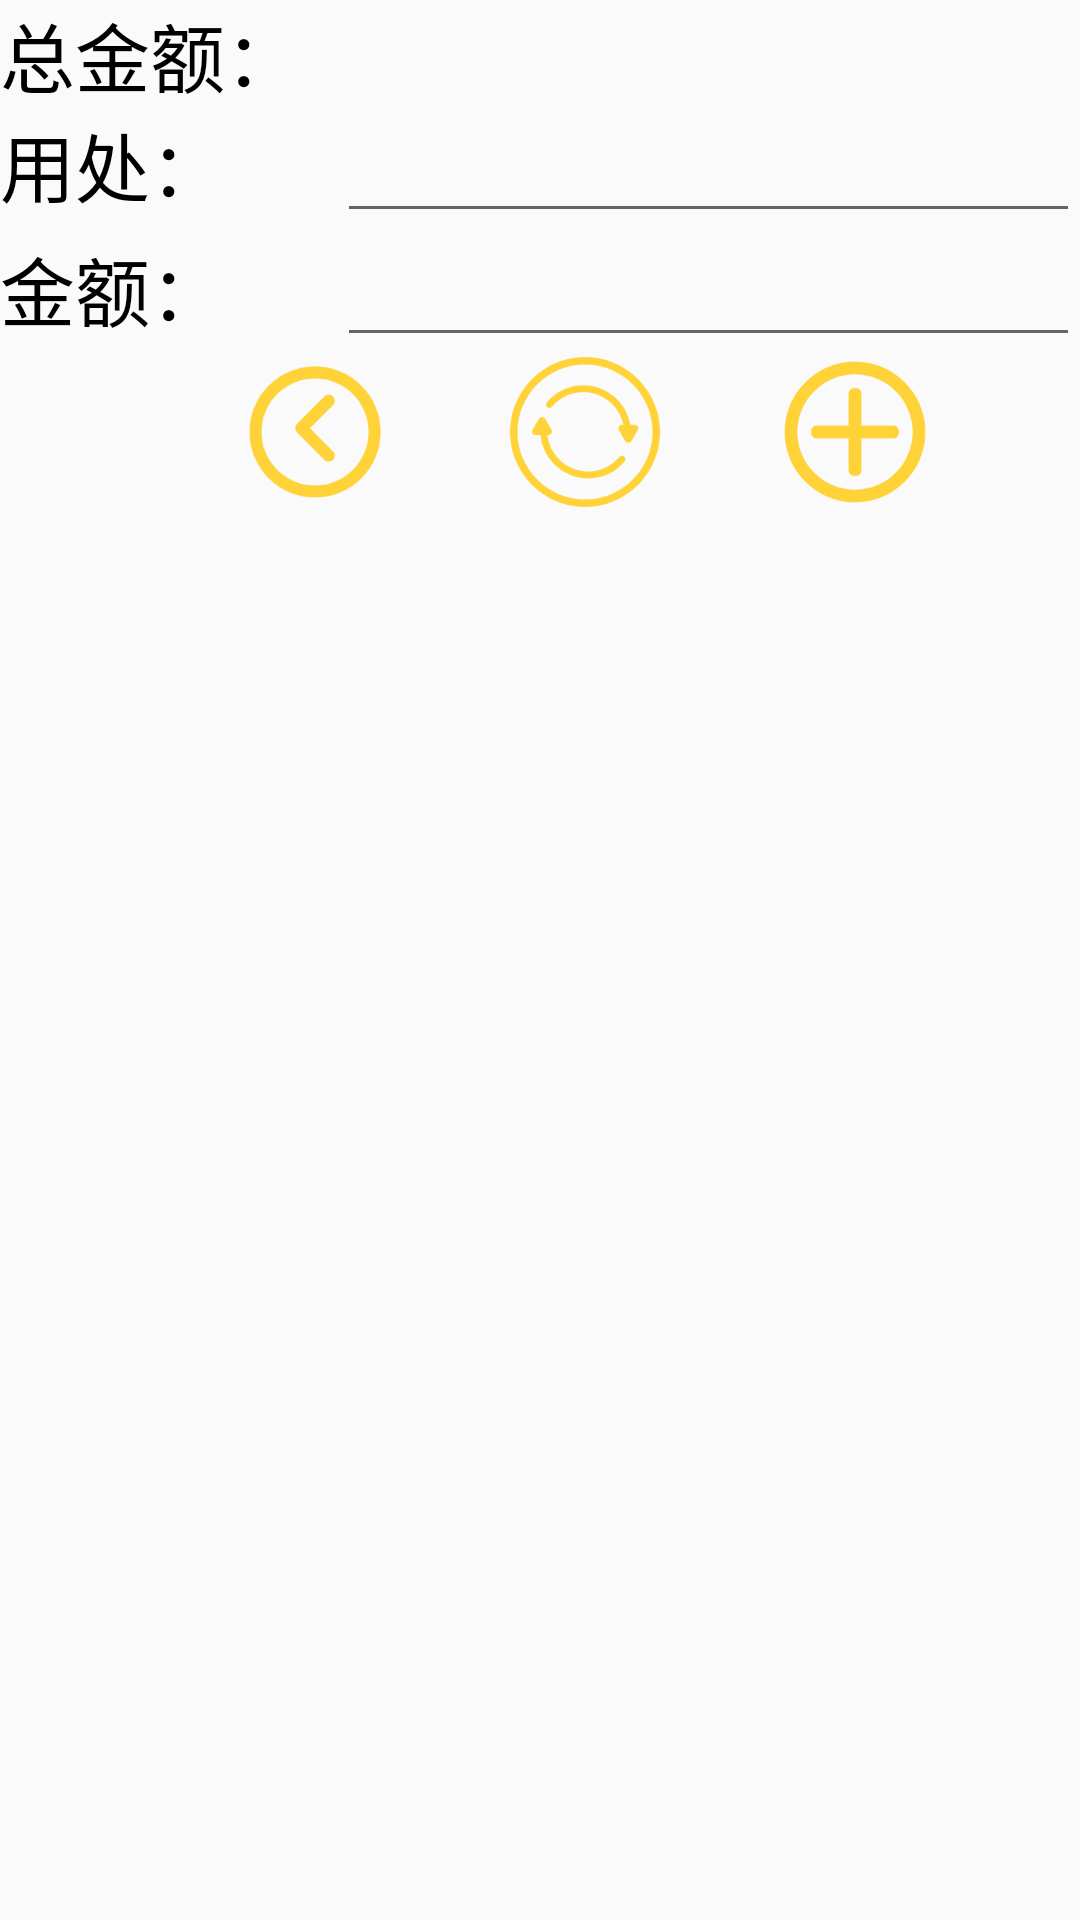

Here is an Android app screen rendered from its layout file. Give the layout XML and the strings, colors and styles it references.
<!-- AndroidManifest.xml: application theme Theme.Account_Application -->
<!-- res/layout/activity_car.xml -->
<?xml version="1.0" encoding="utf-8"?>
<LinearLayout xmlns:android="http://schemas.android.com/apk/res/android"
    xmlns:app="http://schemas.android.com/apk/res-auto"
    xmlns:tools="http://schemas.android.com/tools"
    android:layout_width="match_parent"
    android:layout_height="match_parent"
    android:orientation="vertical"
    tools:context="com.example.account_application.Consume.CarActivity">

    <LinearLayout
        android:layout_width="match_parent"
        android:layout_height="wrap_content"
        android:orientation="horizontal">

        <TextView
            android:id="@+id/carsum"
            android:layout_width="wrap_content"
            android:layout_height="wrap_content"
            android:layout_weight="1"
            style="@style/textstyle1"
            android:text="总金额：" />
    </LinearLayout>

    <LinearLayout
        android:layout_width="match_parent"
        android:layout_height="wrap_content"
        android:orientation="horizontal">

        <TextView
            android:id="@+id/textView12"
            android:layout_width="wrap_content"
            android:layout_height="wrap_content"
            android:layout_weight="1"
            style="@style/textstyle1"
            android:text="用处：" />

        <EditText
            android:id="@+id/carapply"
            android:layout_width="wrap_content"
            android:layout_height="wrap_content"
            android:layout_weight="1"
            android:ems="10"
            android:inputType="textPersonName"/>
    </LinearLayout>

    <LinearLayout
        android:layout_width="match_parent"
        android:layout_height="wrap_content"
        android:orientation="horizontal">

        <TextView
            android:id="@+id/textView13"
            android:layout_width="wrap_content"
            android:layout_height="wrap_content"
            android:layout_weight="1"
            style="@style/textstyle1"
            android:text="金额：" />

        <EditText
            android:id="@+id/carcost"
            android:layout_width="wrap_content"
            android:layout_height="wrap_content"
            android:layout_weight="1"
            android:ems="10"
            android:inputType="textPersonName" />
    </LinearLayout>

    <LinearLayout
        android:layout_width="match_parent"
        android:layout_height="wrap_content"
        android:orientation="horizontal">

        <Button
            android:id="@+id/button11"
            android:layout_width="50dp"
            android:layout_height="50dp"
            android:layout_marginLeft="80dp"
            android:background="@drawable/return_login"
            android:onClick="exit"  />

        <Button
            android:id="@+id/button13"
            android:layout_width="50dp"
            android:layout_height="50dp"
            android:background="@drawable/refesh_item"
            android:onClick="refresh"
            android:layout_marginLeft="40dp"/>
        <Button
            android:id="@+id/button12"
            android:layout_width="50dp"
            android:layout_height="50dp"
            android:background="@drawable/add_item"
            android:onClick="add"
            android:layout_marginLeft="40dp" />

    </LinearLayout>

    <ListView
        android:id="@+id/listcar"
        android:layout_width="match_parent"
        android:layout_height="match_parent" />
</LinearLayout>
<!-- resources referenced by this layout -->
<resources>
  <!-- drawable add_item: png bitmap (drawable-v24, 8141 bytes) -->
  <!-- drawable refesh_item: png bitmap (drawable-v24, 11210 bytes) -->
  <!-- drawable return_login: png bitmap (drawable-v24, 8282 bytes) -->
  <style name="textstyle1">
          
          <item name="android:textSize">25sp</item>
          <item name="android:textColor">#000000</item>
          <item name="windowNoTitle">true</item>
          <item name="android:windowFullscreen">true</item>
          <item name="android:windowBackground">@color/main_color</item>
      </style>
  <style name="Theme.Account_Application" parent="Theme.MaterialComponents.DayNight.DarkActionBar.Bridge">
          
          <item name="colorPrimary">@color/purple_500</item>
          <item name="colorPrimaryVariant">@color/purple_700</item>
          <item name="colorOnPrimary">@color/white</item>
          
          <item name="colorSecondary">@color/teal_200</item>
          <item name="colorSecondaryVariant">@color/teal_700</item>
          <item name="colorOnSecondary">@color/black</item>
          
          <item name="android:statusBarColor" tools:targetApi="l">?attr/colorPrimaryVariant</item>
          
      </style>
  <color name="main_color">#f1ce00</color>
  <color name="purple_500">#FF6200EE</color>
  <color name="purple_700">#FF3700B3</color>
  <color name="white">#FFFFFFFF</color>
  <color name="teal_200">#FF03DAC5</color>
  <color name="teal_700">#FF018786</color>
  <color name="black">#FF000000</color>
</resources>
